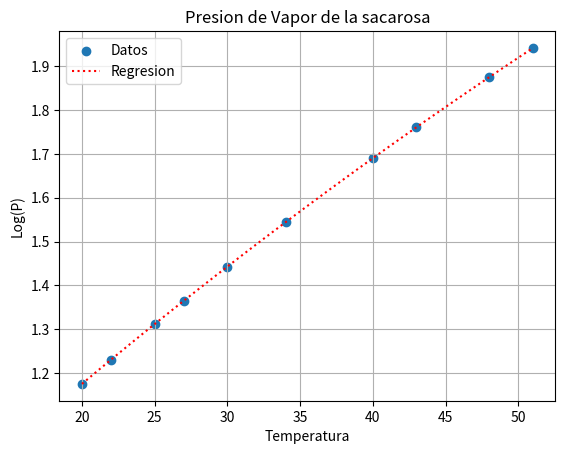

Here is the Python script that generated this plot:
import numpy as np
from scipy.optimize import curve_fit
import matplotlib.pyplot as plt

x = np.array([20,22,25,27,30,34,40,43,48,51])
y = np.array([1.175,1.230,1.312,1.365,1.443,\
              1.544,1.690,1.761,1.875,1.942])

xs=np.linspace(20,51,100)

def f(x,a,b,c):
    return a+b/(x+c)

param,_=curve_fit(f,x,y)
print(param)

#fig=plt.figure()
plt.scatter(x, y,label='Datos')
plt.plot(xs, f(xs,*param), ':r',label='Regresion')
plt.xlabel('Temperatura')
plt.ylabel('Log(P)')
plt.legend()
plt.title('Presion de Vapor de la sacarosa')
plt.grid()
plt.show()
#fig.savefig("regAntoine.pdf", bbox_inches='tight')